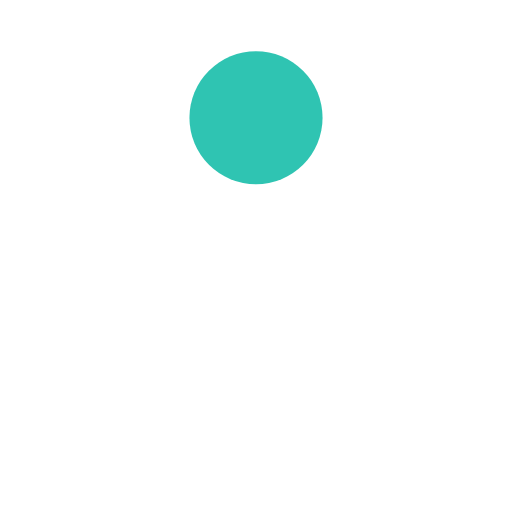
t = 0.00 s
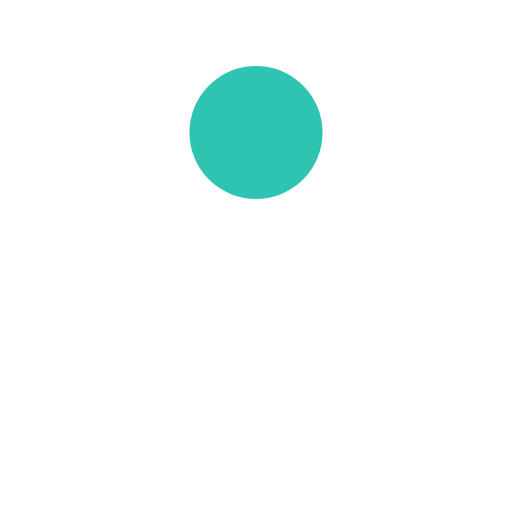
t = 0.13 s
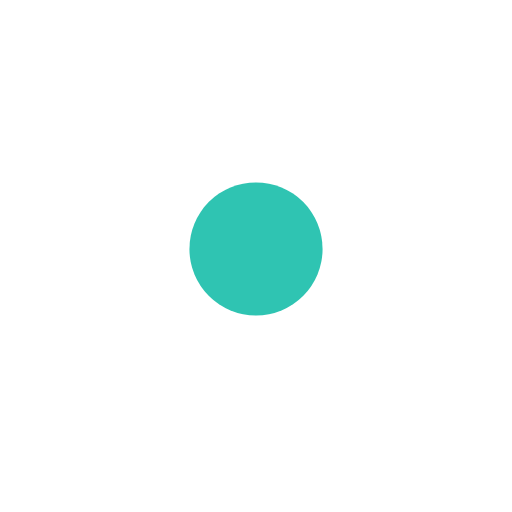
t = 0.38 s
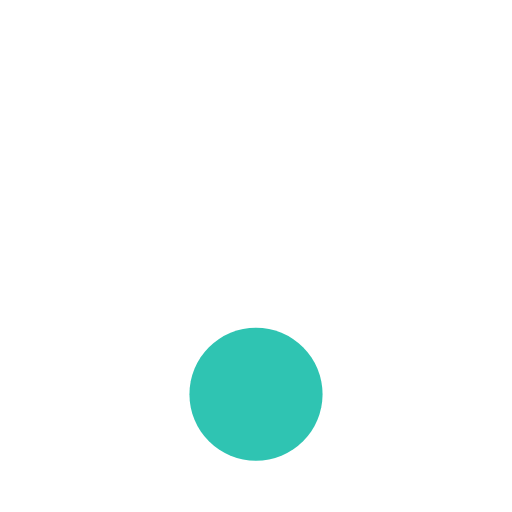
t = 0.50 s
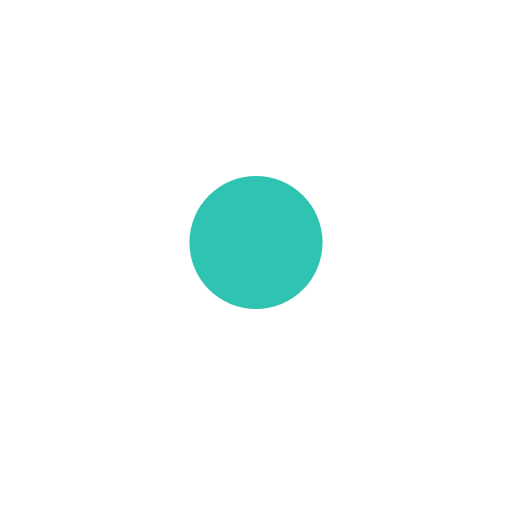
t = 0.63 s
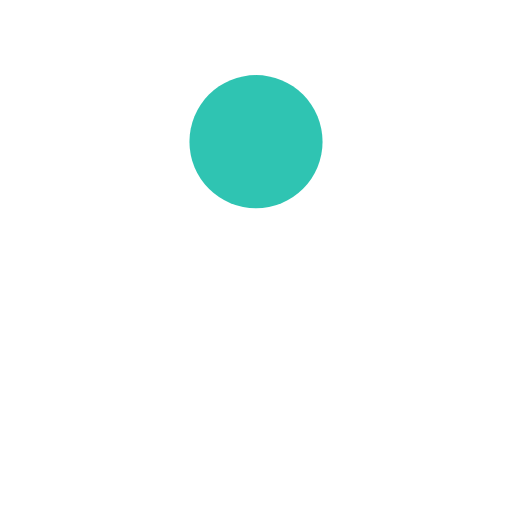
t = 0.88 s

The animated SVG that drew these frames (rendered in a browser with its animation timeline set to each time). Animation: 1 SMIL element (animate=1); one cycle of 1.00 s, repeats indefinitely.

<svg xmlns="http://www.w3.org/2000/svg" xmlns:xlink="http://www.w3.org/1999/xlink"
style="margin: auto; display: block; --darkreader-inline-bgcolor:#1f2223; --darkreader-inline-bgimage:none;"
width="200px" height="200px" viewBox="0 0 100 100" preserveAspectRatio="xMidYMid"
data-darkreader-inline-bgcolor="" data-darkreader-inline-bgimage="">
      <circle cx="50" cy="23" r="13" fill="#2fc4b2" style="--darkreader-inline-fill:#1a434a;"
            data-darkreader-inline-fill="">
            <animate attributeName="cy" dur="1s" repeatCount="indefinite" calcMode="spline"
                  keySplines="0.45 0 0.9 0.55;0 0.45 0.55 0.9" keyTimes="0;0.5;1" values="23;77;23"></animate>
      </circle>
</svg>
